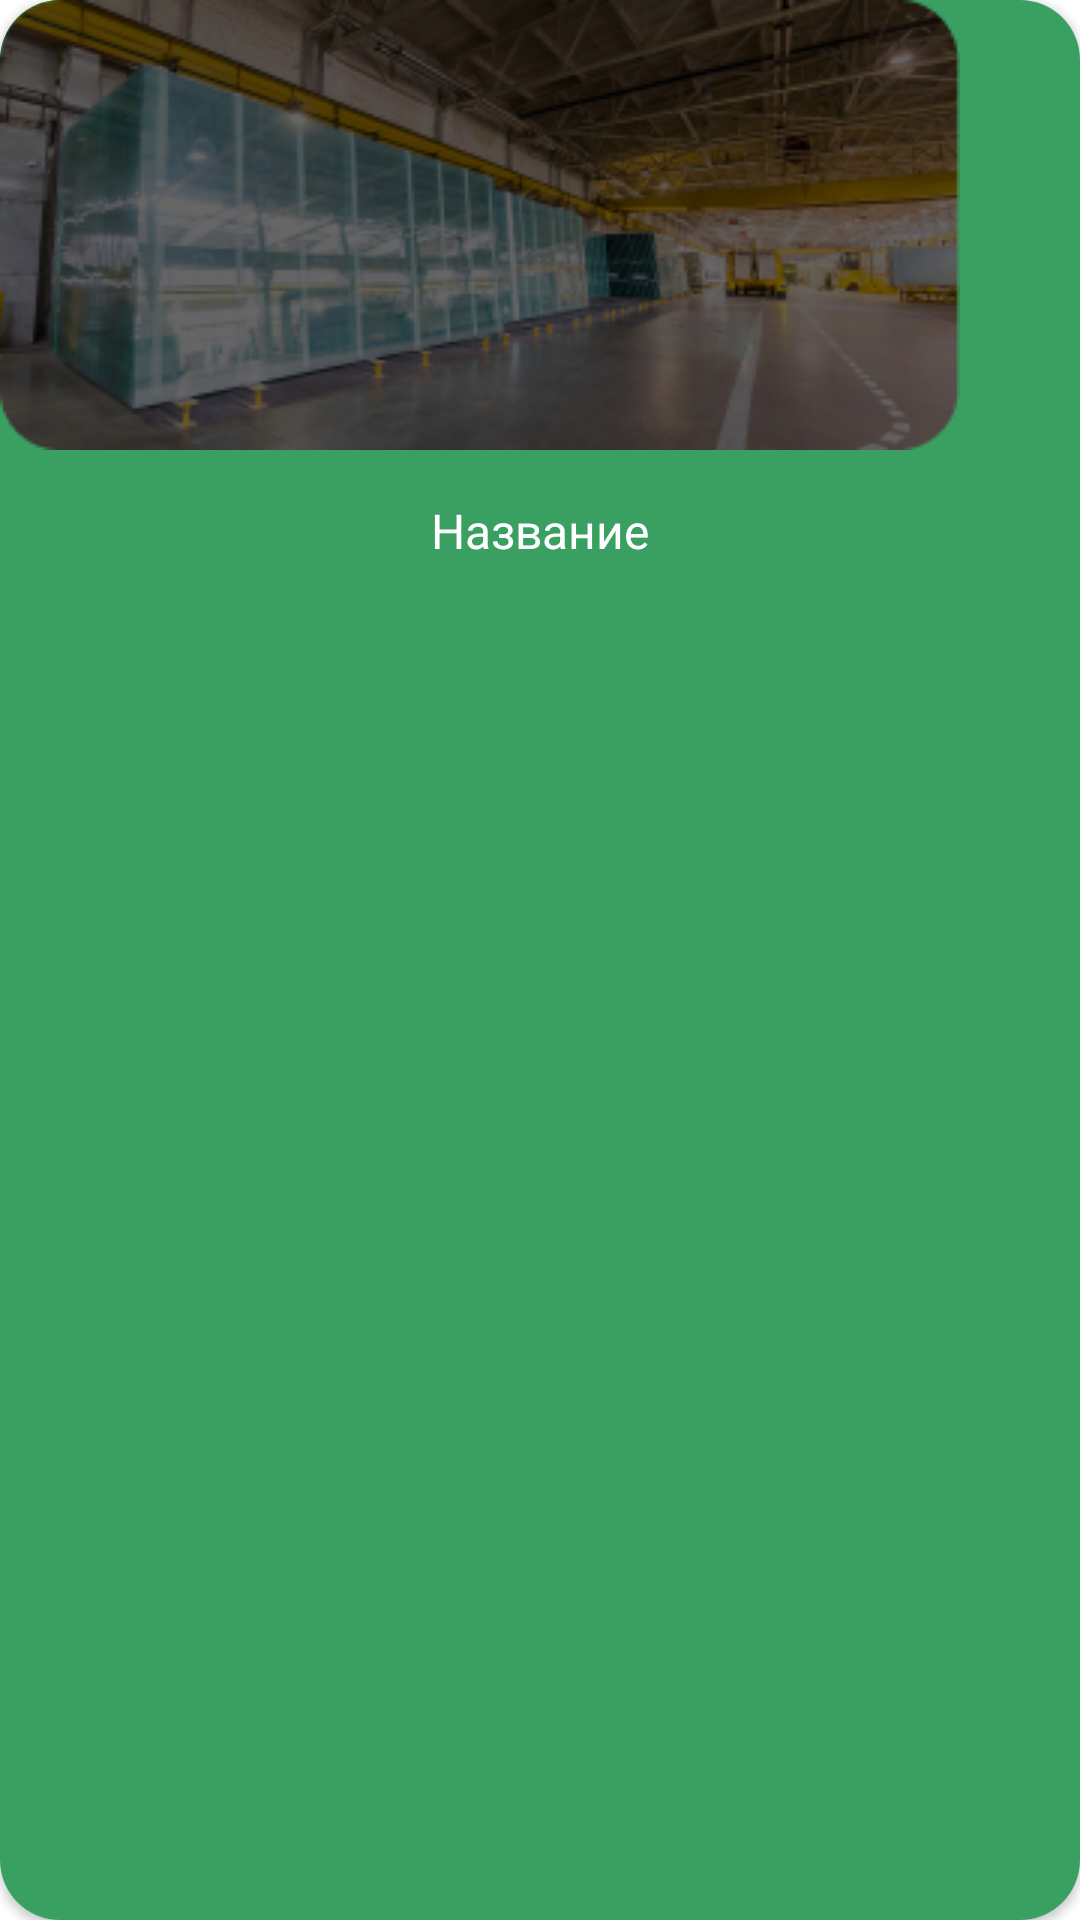

Reconstruct the res/layout file that produces this screen, plus the resources it refers to.
<!-- AndroidManifest.xml: application theme Theme.CleanArchSLVglass -->
<!-- res/layout/products_item.xml -->
<?xml version="1.0" encoding="utf-8"?>
<androidx.cardview.widget.CardView
    xmlns:android="http://schemas.android.com/apk/res/android"
    xmlns:app="http://schemas.android.com/apk/res-auto"
    android:layout_width="wrap_content"
    android:layout_height="wrap_content"
    android:layout_gravity="center_horizontal"
    android:layout_margin="16dp"
    app:cardCornerRadius="20dp">

    <LinearLayout
        android:background="@color/light_green"
        android:layout_gravity="center_horizontal"
        android:layout_width="match_parent"
        android:layout_height="match_parent"
        android:orientation="vertical">

        <ImageView
            android:id="@+id/subcategory_img"
            android:layout_width="wrap_content"
            android:layout_height="wrap_content"
            android:background="@drawable/ic_products"/>

        <TextView
            android:id="@+id/subcategory_title"
            android:layout_width="match_parent"
            android:layout_height="wrap_content"
            android:layout_marginStart="16dp"
            android:layout_marginTop="16dp"
            android:layout_marginEnd="16dp"
            android:layout_marginBottom="24dp"
            android:gravity="center"
            android:text="@string/title"
            android:textColor="@color/white"
            android:textSize="16sp" />

    </LinearLayout>

</androidx.cardview.widget.CardView>
<!-- resources referenced by this layout -->
<resources>
  <color name="light_green">#39A062</color>
  <color name="white">#FFFFFFFF</color>
  <!-- drawable ic_products: png bitmap (drawable, 90112 bytes) -->
  <string name="title">Название</string>
  <style name="Theme.CleanArchSLVglass" parent="Theme.MaterialComponents.DayNight.NoActionBar">
          
          <item name="colorPrimary">@color/purple_500</item>
          <item name="colorPrimaryVariant">@color/purple_700</item>
          <item name="colorOnPrimary">@color/white</item>
          
          <item name="colorSecondary">@color/teal_200</item>
          <item name="colorSecondaryVariant">@color/teal_700</item>
          <item name="colorOnSecondary">@color/black</item>
          
          <item name="android:windowTranslucentStatus">true</item>
          <item name="android:windowTranslucentNavigation">true</item>
          
          <item name="android:windowActionBarOverlay">true</item>
      </style>
  <color name="purple_500">#FF6200EE</color>
  <color name="purple_700">#FF3700B3</color>
  <color name="teal_200">#FF03DAC5</color>
  <color name="teal_700">#FF018786</color>
  <color name="black">#FF000000</color>
</resources>
